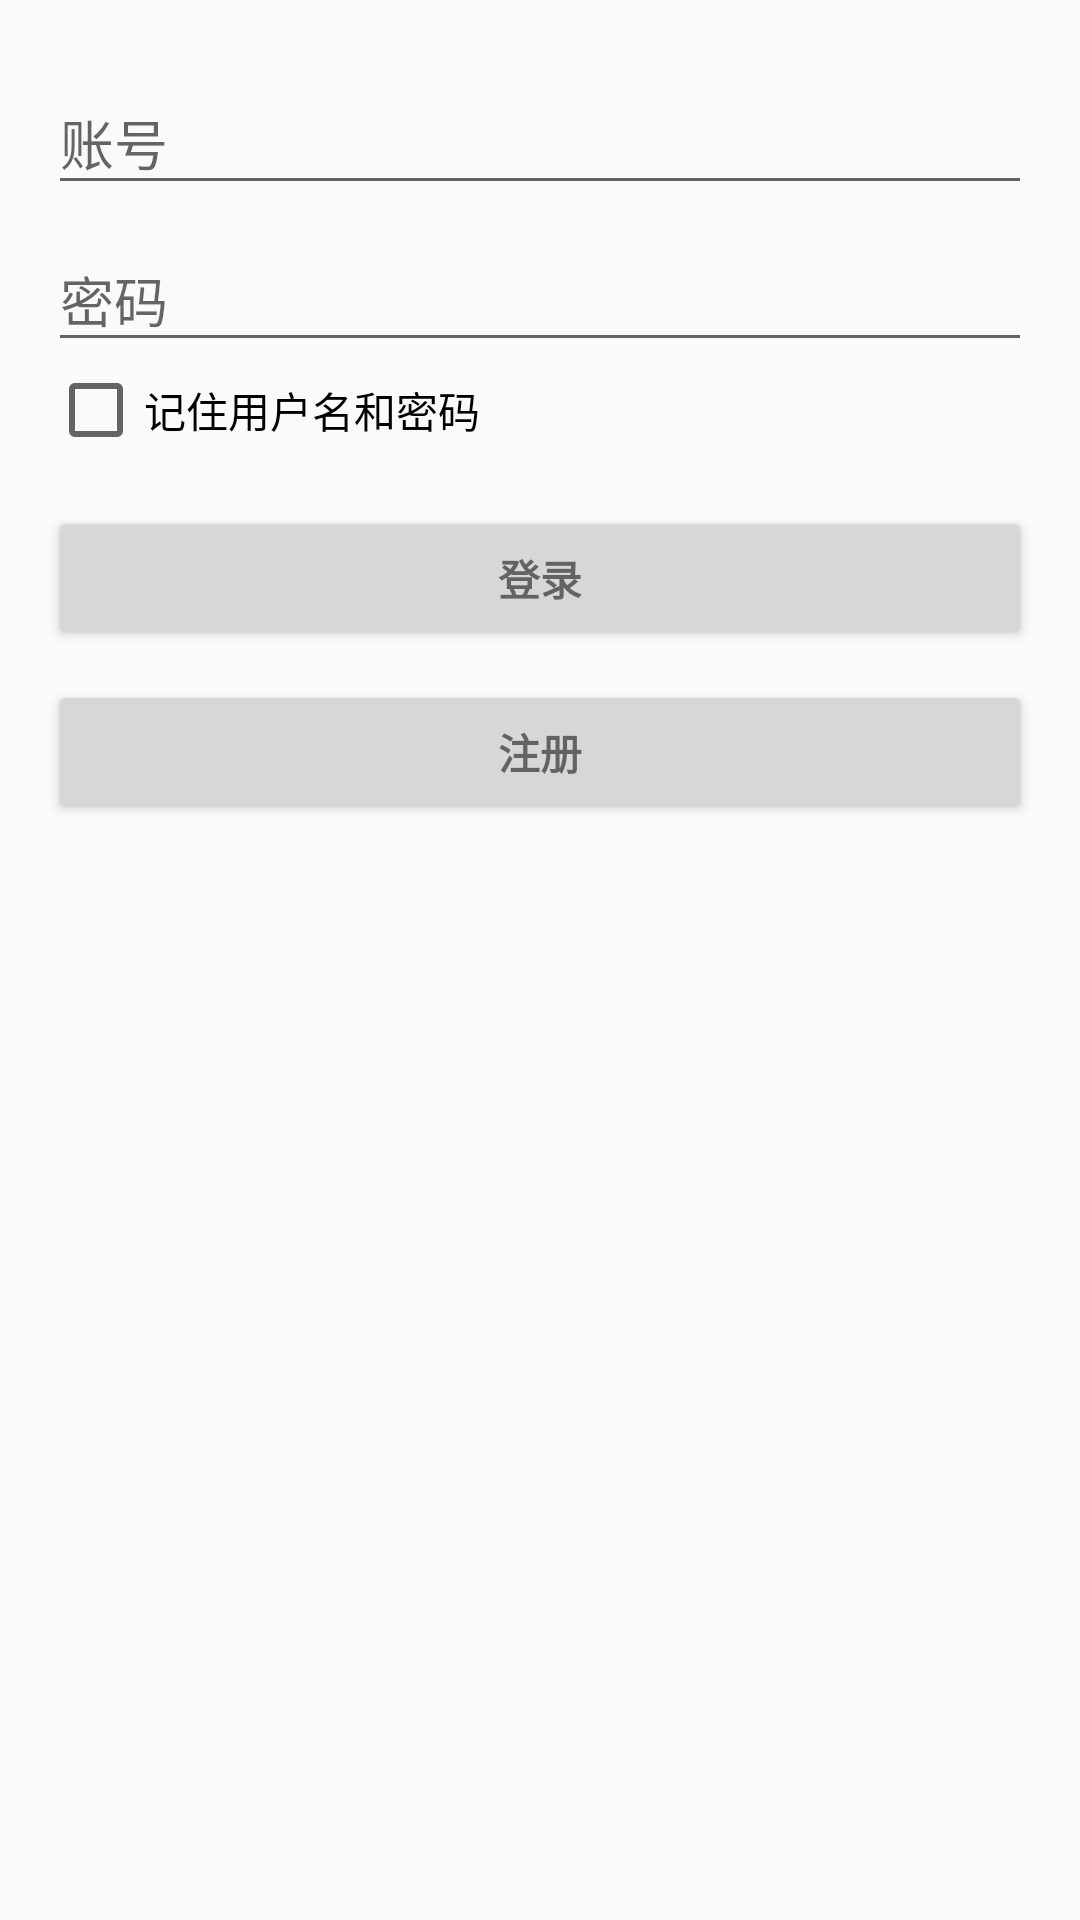

Reconstruct the res/layout file that produces this screen, plus the resources it refers to.
<!-- AndroidManifest.xml: application theme AppTheme -->
<!-- res/layout/content_login.xml -->
<?xml version="1.0" encoding="utf-8"?>
<RelativeLayout xmlns:android="http://schemas.android.com/apk/res/android"
    xmlns:app="http://schemas.android.com/apk/res-auto"
    xmlns:tools="http://schemas.android.com/tools"
    android:layout_width="match_parent"
    android:layout_height="match_parent"
    android:paddingBottom="@dimen/activity_vertical_margin"
    android:paddingLeft="@dimen/activity_horizontal_margin"
    android:paddingRight="@dimen/activity_horizontal_margin"
    android:paddingTop="@dimen/activity_vertical_margin"
    app:layout_behavior="@string/appbar_scrolling_view_behavior"
    tools:context="com.example.administrator.gwht.LoginActivity"
    tools:showIn="@layout/activity_login">

    <LinearLayout
        android:id="@+id/email_login_form"
        android:layout_width="match_parent"
        android:layout_height="wrap_content"
        android:orientation="vertical">

        
        <ProgressBar
            android:id="@+id/login_progress"
            style="?android:attr/progressBarStyleLarge"
            android:layout_width="wrap_content"
            android:layout_height="wrap_content"
            android:layout_marginBottom="8dp"
            android:visibility="gone" />

        <android.support.design.widget.TextInputLayout
            android:layout_width="match_parent"
            android:layout_height="wrap_content">

            <AutoCompleteTextView
                android:id="@+id/email"
                android:layout_width="match_parent"
                android:layout_height="wrap_content"
                android:hint="@string/prompt_email"
                android:maxLines="1"
                android:singleLine="true"
                android:inputType="text" />

        </android.support.design.widget.TextInputLayout>

        <android.support.design.widget.TextInputLayout
            android:layout_width="match_parent"
            android:layout_height="wrap_content">

            <EditText
                android:id="@+id/password"
                android:layout_width="match_parent"
                android:layout_height="wrap_content"
                android:hint="@string/prompt_password"
                android:imeActionId="@+id/login"
                android:imeActionLabel="@string/action_sign_in_short"
                android:imeOptions="actionUnspecified"
                android:inputType="textPassword"
                android:maxLines="1"
                android:singleLine="true" />

        </android.support.design.widget.TextInputLayout>

        <CheckBox
            android:layout_width="wrap_content"
            android:layout_height="wrap_content"
            android:text="记住用户名和密码"
            android:id="@+id/remember_checkbox"
            android:checked="false" />

        <Button
            android:id="@+id/email_sign_in_button"
            style="?android:textAppearanceSmall"
            android:layout_width="match_parent"
            android:layout_height="wrap_content"
            android:layout_marginTop="16dp"
            android:text="@string/action_sign_in"
            android:textStyle="bold" />

        <Button
            android:layout_width="match_parent"
            android:layout_height="wrap_content"
            android:text="@string/action_regist"
            android:id="@+id/email_regist_button"
            style="?android:textAppearanceSmall"
            android:textStyle="bold"
            android:layout_marginTop="10dp" />

    </LinearLayout>
</RelativeLayout>
<!-- res/layout/activity_login.xml (included above) -->
<?xml version="1.0" encoding="utf-8"?>
<android.support.design.widget.CoordinatorLayout xmlns:android="http://schemas.android.com/apk/res/android"
    xmlns:app="http://schemas.android.com/apk/res-auto"
    xmlns:tools="http://schemas.android.com/tools"
    android:layout_width="match_parent"
    android:layout_height="match_parent"
    android:fitsSystemWindows="true"
    tools:context="com.example.administrator.gwht.LoginActivity">

    <android.support.design.widget.AppBarLayout
        android:layout_width="match_parent"
        android:layout_height="wrap_content"
        android:theme="@style/AppTheme.AppBarOverlay">

        <android.support.v7.widget.Toolbar
            android:id="@+id/toolbar"
            android:layout_width="match_parent"
            android:layout_height="?attr/actionBarSize"
            android:background="@color/colotTab"
            android:title="登录"
            android:titleTextColor="@color/tabTextcolor"
            app:popupTheme="@style/AppTheme.PopupOverlay" >


        </android.support.v7.widget.Toolbar>

    </android.support.design.widget.AppBarLayout>

    <include layout="@layout/content_login" />



</android.support.design.widget.CoordinatorLayout>
<!-- resources referenced by this layout -->
<resources>
  <color name="colotTab">#2AA5F8</color>
  <color name="tabTextcolor">#FFFFFF</color>
  <dimen name="activity_horizontal_margin">16dp</dimen>
  <dimen name="activity_vertical_margin">16dp</dimen>
  <string name="action_regist">注册</string>
  <string name="action_sign_in">登录</string>
  <string name="action_sign_in_short">登录界面</string>
  <string name="prompt_email">账号</string>
  <string name="prompt_password">密码</string>
  <style name="AppTheme.AppBarOverlay" parent="ThemeOverlay.AppCompat.Dark.ActionBar" />
  <style name="AppTheme.PopupOverlay" parent="ThemeOverlay.AppCompat.Light" />
  <style name="AppTheme" parent="Theme.AppCompat.Light.DarkActionBar">
          
          <item name="colorPrimary">@color/colorPrimary</item>
          <item name="colorPrimaryDark">@color/colorPrimaryDark</item>
          <item name="colorAccent">@color/colorAccent</item>
      </style>
  <color name="colorPrimary">#3F51B5</color>
  <color name="colorPrimaryDark">#303F9F</color>
  <color name="colorAccent">#FF4081</color>
</resources>
